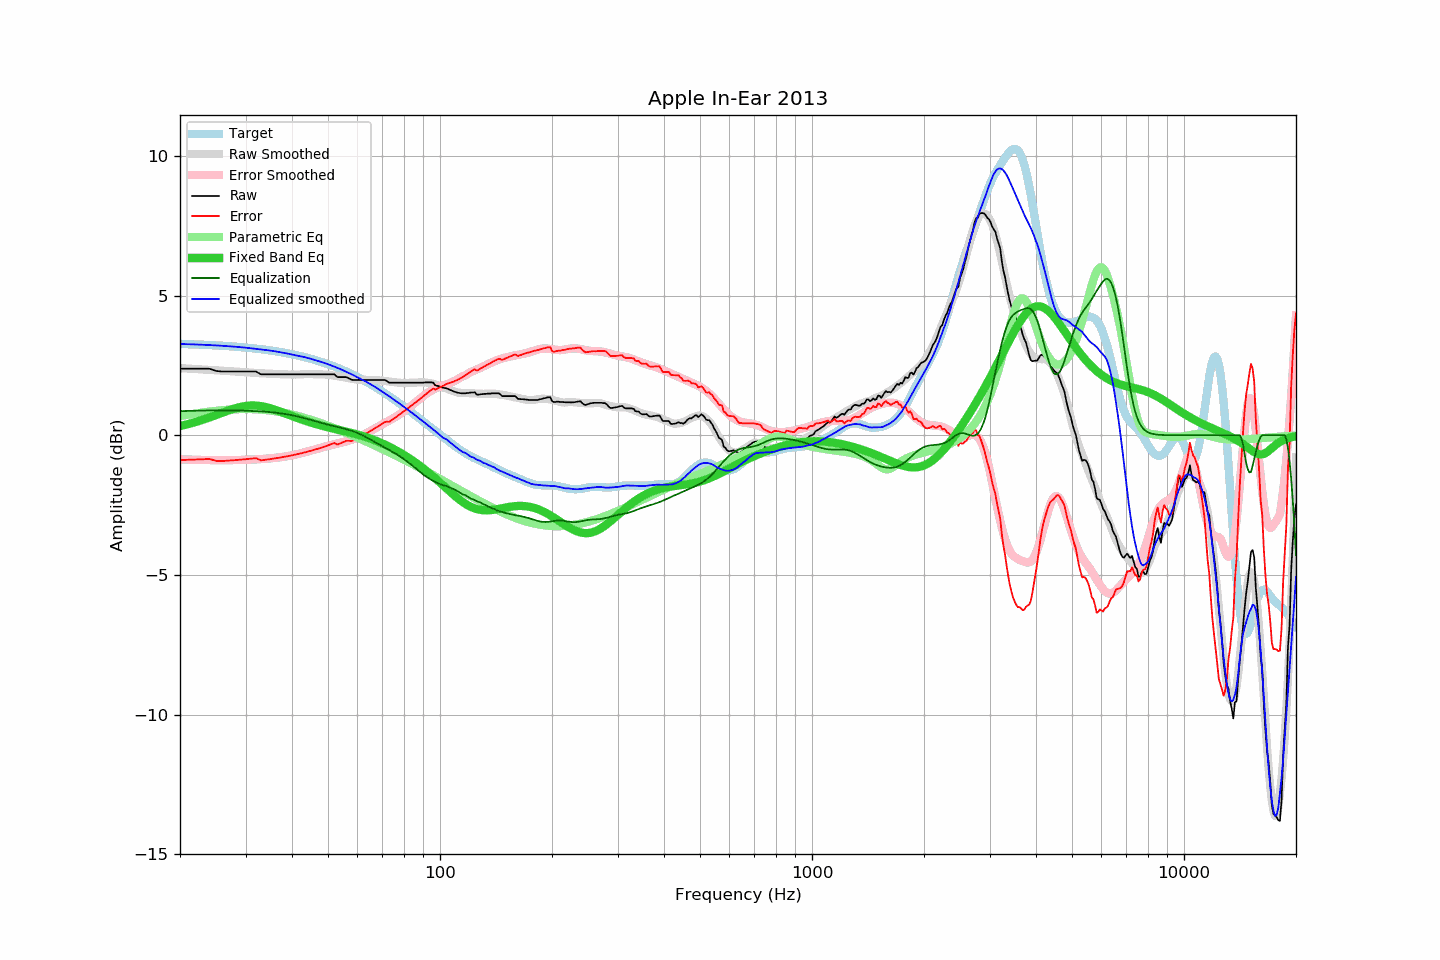

The table this chart was drawn from, first rows:
frequency, raw, error, smoothed, error_smoothed, equalization, parametric_eq, equalized_raw, equalized_smoothed, target
20, 2.38, -0.89, 2.40, -0.86, 0.86, 0.33, 3.24, 3.27, 3.27
21, 2.38, -0.88, 2.39, -0.87, 0.87, 0.40, 3.25, 3.26, 3.26
22, 2.38, -0.87, 2.37, -0.88, 0.88, 0.47, 3.26, 3.25, 3.25
23, 2.38, -0.86, 2.36, -0.88, 0.88, 0.55, 3.27, 3.24, 3.24
24, 2.38, -0.85, 2.34, -0.89, 0.89, 0.64, 3.27, 3.23, 3.23
25, 2.30, -0.92, 2.33, -0.89, 0.89, 0.72, 3.19, 3.22, 3.22
26, 2.28, -0.92, 2.31, -0.89, 0.89, 0.81, 3.17, 3.20, 3.20
27, 2.28, -0.91, 2.30, -0.89, 0.89, 0.89, 3.17, 3.19, 3.19
28, 2.28, -0.89, 2.28, -0.89, 0.89, 0.96, 3.17, 3.17, 3.17
29, 2.28, -0.88, 2.27, -0.88, 0.88, 1.01, 3.16, 3.15, 3.16
30, 2.28, -0.86, 2.26, -0.88, 0.88, 1.05, 3.16, 3.14, 3.14
31, 2.28, -0.84, 2.24, -0.87, 0.87, 1.06, 3.15, 3.11, 3.12
32, 2.28, -0.82, 2.23, -0.86, 0.86, 1.06, 3.14, 3.09, 3.10
33, 2.18, -0.90, 2.22, -0.85, 0.85, 1.04, 3.03, 3.07, 3.08
34, 2.18, -0.88, 2.21, -0.84, 0.84, 1.01, 3.02, 3.05, 3.06
35, 2.18, -0.85, 2.20, -0.83, 0.83, 0.97, 3.01, 3.03, 3.03
36, 2.18, -0.83, 2.20, -0.81, 0.81, 0.91, 2.99, 3.01, 3.01
37, 2.18, -0.80, 2.19, -0.79, 0.79, 0.86, 2.97, 2.98, 2.98
38, 2.18, -0.78, 2.18, -0.77, 0.77, 0.80, 2.95, 2.95, 2.96
39, 2.18, -0.75, 2.18, -0.75, 0.75, 0.74, 2.93, 2.92, 2.93
40, 2.18, -0.72, 2.17, -0.72, 0.72, 0.69, 2.90, 2.89, 2.90
41, 2.18, -0.69, 2.17, -0.69, 0.69, 0.63, 2.87, 2.86, 2.87
42, 2.18, -0.66, 2.18, -0.65, 0.65, 0.58, 2.83, 2.83, 2.84
43, 2.18, -0.62, 2.19, -0.62, 0.62, 0.54, 2.80, 2.80, 2.80
44, 2.18, -0.59, 2.19, -0.58, 0.58, 0.49, 2.76, 2.77, 2.77
45, 2.18, -0.55, 2.19, -0.55, 0.55, 0.45, 2.73, 2.74, 2.74
46, 2.18, -0.52, 2.19, -0.51, 0.51, 0.41, 2.69, 2.70, 2.70
47, 2.18, -0.48, 2.18, -0.47, 0.47, 0.38, 2.66, 2.66, 2.66
48, 2.18, -0.44, 2.18, -0.44, 0.44, 0.34, 2.62, 2.62, 2.62
49, 2.18, -0.40, 2.17, -0.41, 0.41, 0.31, 2.59, 2.58, 2.58
50, 2.18, -0.36, 2.16, -0.38, 0.38, 0.28, 2.56, 2.54, 2.54
51, 2.18, -0.32, 2.15, -0.35, 0.35, 0.26, 2.53, 2.50, 2.50
52, 2.18, -0.28, 2.13, -0.32, 0.32, 0.23, 2.50, 2.46, 2.46
53, 2.08, -0.33, 2.12, -0.30, 0.30, 0.20, 2.38, 2.41, 2.41
54, 2.08, -0.29, 2.10, -0.27, 0.27, 0.18, 2.35, 2.37, 2.37
55, 2.08, -0.24, 2.08, -0.24, 0.24, 0.15, 2.32, 2.32, 2.32
56, 2.08, -0.20, 2.06, -0.22, 0.22, 0.13, 2.30, 2.27, 2.28
57, 2.03, -0.20, 2.04, -0.19, 0.19, 0.10, 2.22, 2.22, 2.23
58, 1.98, -0.20, 2.02, -0.16, 0.16, 0.08, 2.14, 2.18, 2.18
59, 1.98, -0.15, 2.00, -0.12, 0.12, 0.05, 2.10, 2.13, 2.13
60, 1.98, -0.10, 1.99, -0.08, 0.08, 0.03, 2.06, 2.07, 2.09
61, 1.98, -0.05, 1.98, -0.04, 0.04, -0.00, 2.02, 2.02, 2.04
62, 1.98, -0.00, 1.98, 0.01, -0.01, -0.03, 1.98, 1.98, 1.98
63, 1.98, 0.05, 1.98, 0.05, -0.05, -0.06, 1.93, 1.93, 1.93
64, 1.98, 0.10, 1.98, 0.10, -0.10, -0.09, 1.88, 1.88, 1.88
65, 1.98, 0.15, 1.98, 0.15, -0.15, -0.12, 1.83, 1.83, 1.83
66, 1.98, 0.20, 1.98, 0.20, -0.20, -0.15, 1.78, 1.78, 1.78
67, 1.98, 0.26, 1.98, 0.25, -0.25, -0.19, 1.73, 1.72, 1.72
68, 1.98, 0.31, 1.97, 0.30, -0.30, -0.22, 1.68, 1.67, 1.67
69, 1.98, 0.36, 1.96, 0.35, -0.35, -0.26, 1.63, 1.62, 1.62
70, 1.98, 0.42, 1.95, 0.39, -0.39, -0.30, 1.59, 1.56, 1.56
71, 1.98, 0.47, 1.94, 0.44, -0.44, -0.33, 1.54, 1.50, 1.51
72, 1.94, 0.49, 1.93, 0.48, -0.48, -0.37, 1.46, 1.45, 1.46
73, 1.88, 0.48, 1.92, 0.53, -0.53, -0.41, 1.35, 1.39, 1.40
74, 1.88, 0.53, 1.91, 0.57, -0.57, -0.45, 1.31, 1.34, 1.35
75, 1.88, 0.59, 1.90, 0.62, -0.62, -0.49, 1.27, 1.29, 1.29
76, 1.88, 0.64, 1.89, 0.66, -0.66, -0.53, 1.22, 1.23, 1.24
77, 1.88, 0.70, 1.88, 0.71, -0.71, -0.57, 1.17, 1.18, 1.18
78, 1.88, 0.75, 1.88, 0.75, -0.75, -0.62, 1.13, 1.12, 1.13
79, 1.88, 0.80, 1.87, 0.80, -0.80, -0.66, 1.08, 1.07, 1.08
... 553 more rows
